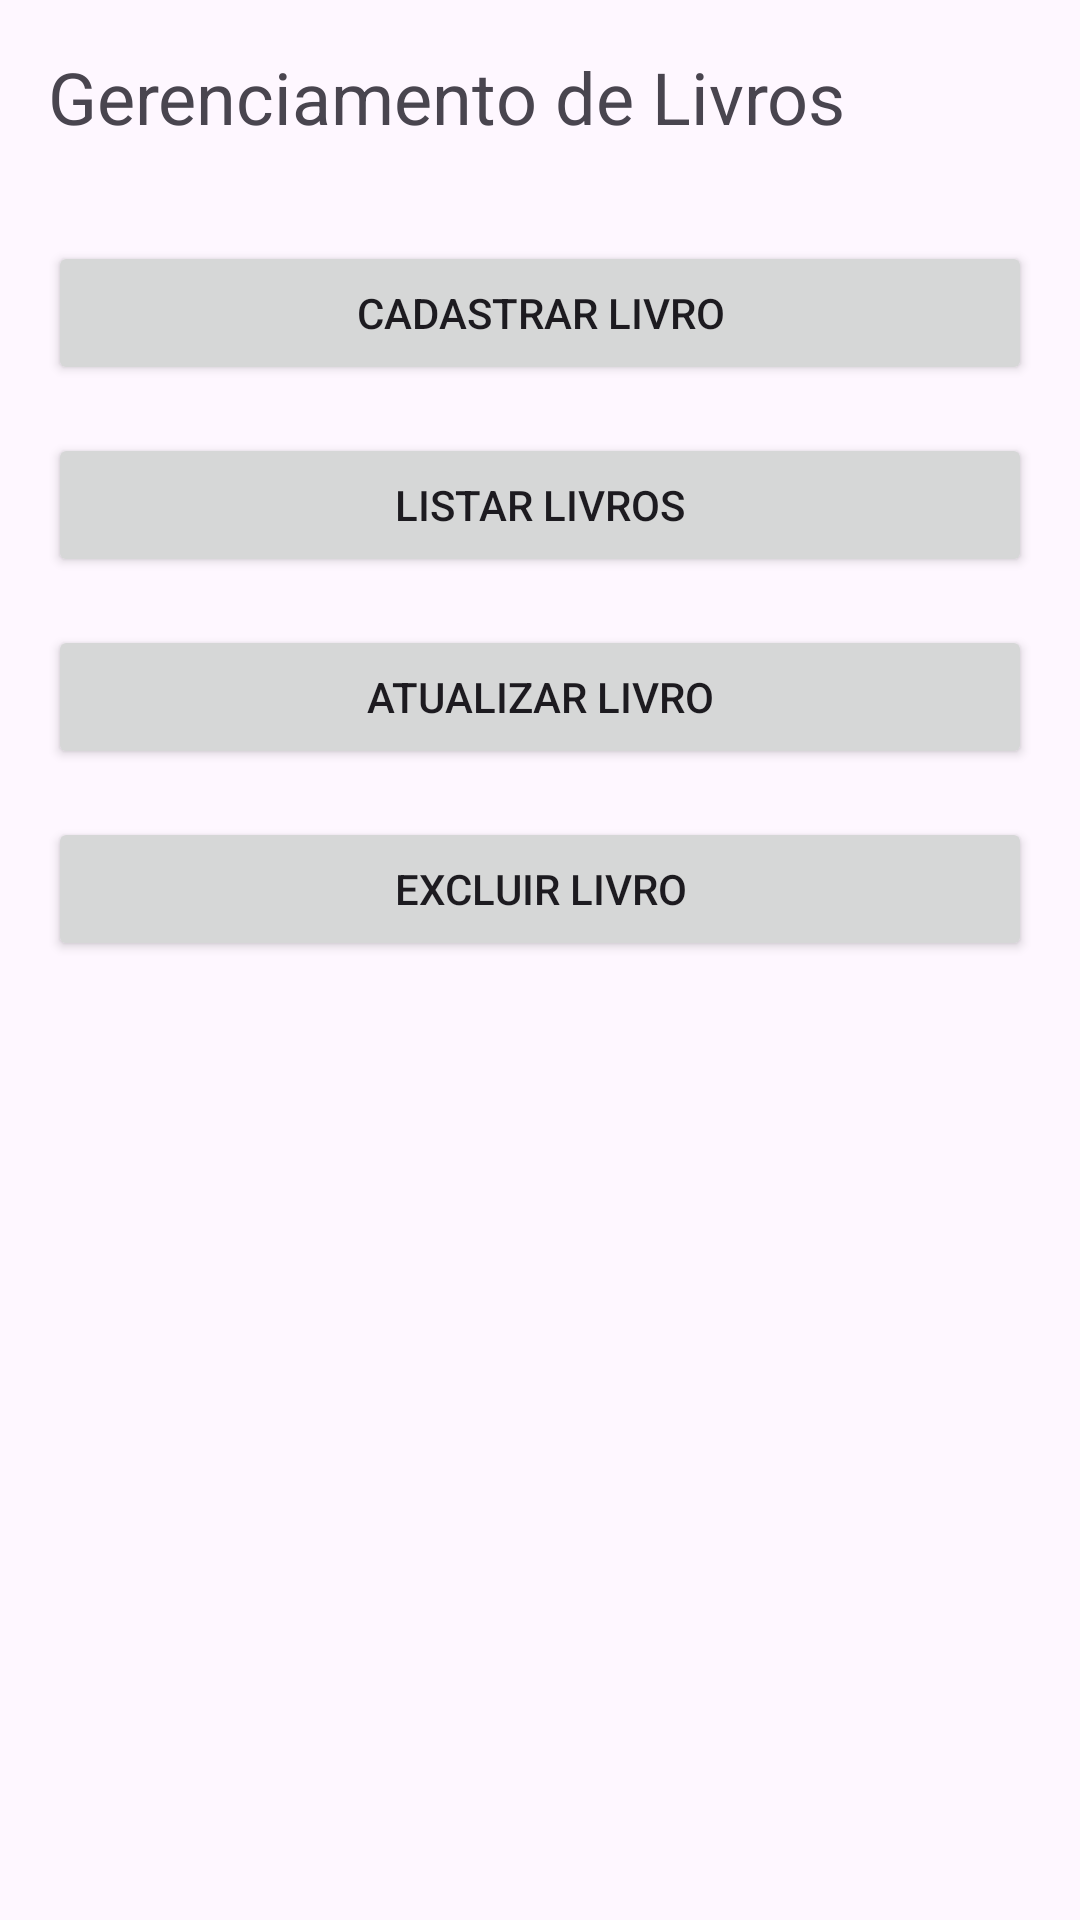

Produce the Android XML layout that renders to this screen, including the resource entries it uses.
<!-- AndroidManifest.xml: application theme Theme.IMD_Biblioteca -->
<!-- res/layout/activity_gerenciamento_livros.xml -->
<?xml version="1.0" encoding="utf-8"?>
<LinearLayout xmlns:android="http://schemas.android.com/apk/res/android"
    android:layout_width="match_parent"
    android:layout_height="match_parent"
    android:orientation="vertical"
    android:padding="16dp">

    
    <TextView
        android:id="@+id/tvBookManagementTitle"
        android:layout_width="wrap_content"
        android:layout_height="wrap_content"
        android:text="Gerenciamento de Livros"
        android:textSize="24sp"
        android:layout_marginBottom="32dp"/>

    
    <Button
        android:id="@+id/btnAddBook"
        android:layout_width="match_parent"
        android:layout_height="wrap_content"
        android:text="Cadastrar Livro"
        android:layout_marginBottom="16dp"/>

    <Button
        android:id="@+id/btnListBooks"
        android:layout_width="match_parent"
        android:layout_height="wrap_content"
        android:text="Listar Livros"
        android:layout_marginBottom="16dp"/>

    <Button
        android:id="@+id/btnUpdateBook"
        android:layout_width="match_parent"
        android:layout_height="wrap_content"
        android:text="Atualizar Livro"
        android:layout_marginBottom="16dp"/>

    <Button
        android:id="@+id/btnDeleteBook"
        android:layout_width="match_parent"
        android:layout_height="wrap_content"
        android:text="Excluir Livro"
        android:layout_marginBottom="16dp"/>

    
    <androidx.recyclerview.widget.RecyclerView
        android:id="@+id/recyclerViewBooks"
        android:layout_width="match_parent"
        android:layout_height="0dp"
        android:layout_weight="1"/>

</LinearLayout>
<!-- resources referenced by this layout -->
<resources>
  <style name="Theme.IMD_Biblioteca" parent="Base.Theme.IMD_Biblioteca" />
  <style name="Base.Theme.IMD_Biblioteca" parent="Theme.Material3.DayNight.NoActionBar">
          
          
      </style>
</resources>
